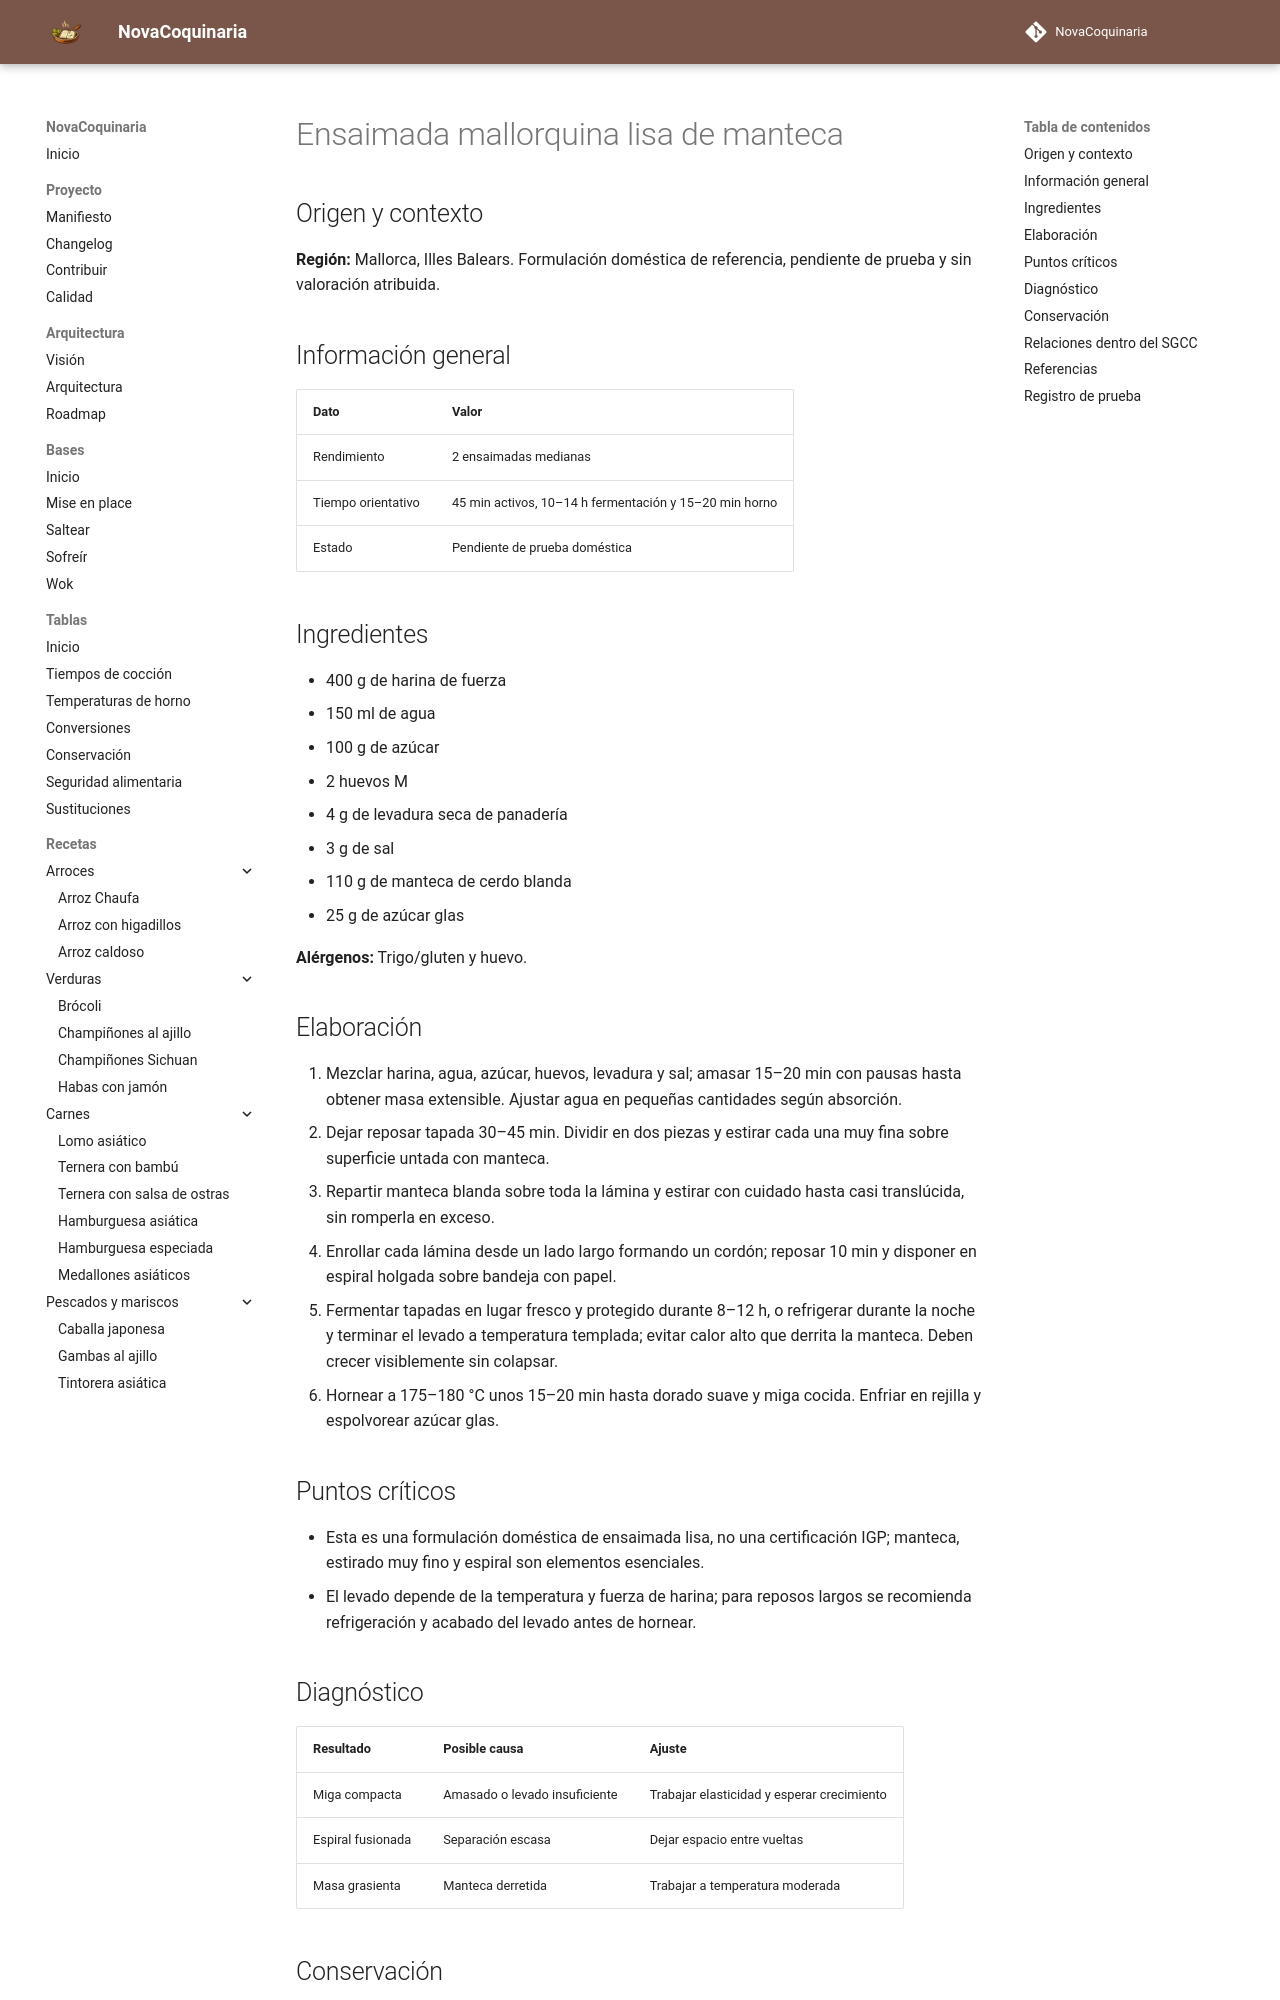

repository: fran-eliot/NovaCoquinaria · page: 10_Horno/ensaimada_mallorquina_lisa_de_manteca.html · generator: mkdocs

---
id: REC-567
tipo: receta
titulo: Ensaimada mallorquina lisa de manteca
categoria: Horno
estado: borrador
version: 1.0.0
ultima_revision: 2026-11-18
etiquetas:
  - cocina-espanola
  - tradicional
  - receta-propuesta
  - pendiente-de-prueba
---

# Ensaimada mallorquina lisa de manteca

## Origen y contexto

**Región:** Mallorca, Illes Balears. Formulación doméstica de referencia, pendiente de prueba y sin valoración atribuida.

## Información general

| Dato | Valor |
|---|---|
| Rendimiento | 2 ensaimadas medianas |
| Tiempo orientativo | 45 min activos, 10–14 h fermentación y 15–20 min horno |
| Estado | Pendiente de prueba doméstica |

## Ingredientes

- 400 g de harina de fuerza
- 150 ml de agua
- 100 g de azúcar
- 2 huevos M
- 4 g de levadura seca de panadería
- 3 g de sal
- 110 g de manteca de cerdo blanda
- 25 g de azúcar glas

**Alérgenos:** Trigo/gluten y huevo.

## Elaboración

1. Mezclar harina, agua, azúcar, huevos, levadura y sal; amasar 15–20 min con pausas hasta obtener masa extensible. Ajustar agua en pequeñas cantidades según absorción.
2. Dejar reposar tapada 30–45 min. Dividir en dos piezas y estirar cada una muy fina sobre superficie untada con manteca.
3. Repartir manteca blanda sobre toda la lámina y estirar con cuidado hasta casi translúcida, sin romperla en exceso.
4. Enrollar cada lámina desde un lado largo formando un cordón; reposar 10 min y disponer en espiral holgada sobre bandeja con papel.
5. Fermentar tapadas en lugar fresco y protegido durante 8–12 h, o refrigerar durante la noche y terminar el levado a temperatura templada; evitar calor alto que derrita la manteca. Deben crecer visiblemente sin colapsar.
6. Hornear a 175–180 °C unos 15–20 min hasta dorado suave y miga cocida. Enfriar en rejilla y espolvorear azúcar glas.

## Puntos críticos

- Esta es una formulación doméstica de ensaimada lisa, no una certificación IGP; manteca, estirado muy fino y espiral son elementos esenciales.
- El levado depende de la temperatura y fuerza de harina; para reposos largos se recomienda refrigeración y acabado del levado antes de hornear.
